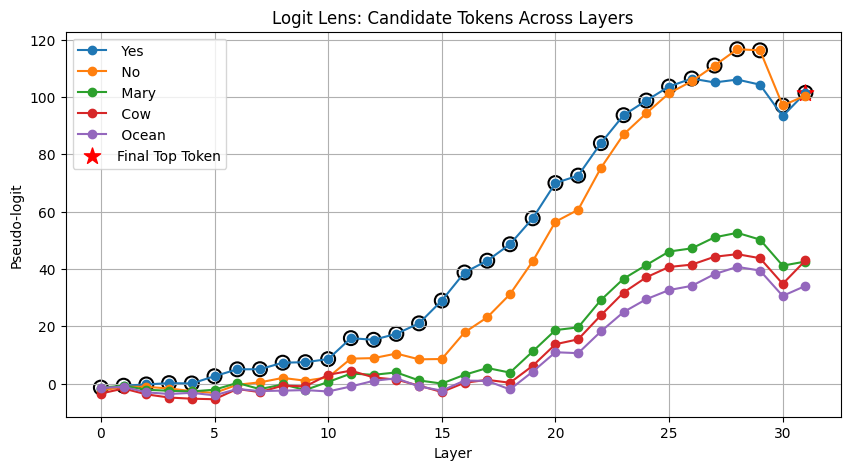

The data file committed next to this chart (first rows):
layer, token, logit
0, Yes, -1.744
0, No, -2.461
0, Mary, -1.362
0, Cow, -3.439
0, Ocean, -1.437
1, Yes, -0.716
1, No, -1.069
1, Mary, -0.7293
1, Cow, -1.687
1, Ocean, -1.112
2, Yes, -0.2684
2, No, -1.094
2, Mary, -2.107
2, Cow, -3.725
2, Ocean, -3.019
3, Yes, 0.1922
3, No, -1.686
3, Mary, -2.482
3, Cow, -4.834
3, Ocean, -3.594
4, Yes, 0.07266
4, No, -2.598
4, Mary, -2.706
4, Cow, -5.245
4, Ocean, -3.197
5, Yes, 2.606
5, No, -3.233
5, Mary, -2.105
5, Cow, -5.424
5, Ocean, -4.067
6, Yes, 4.997
6, No, -0.3786
6, Mary, 0.2626
6, Cow, -1.846
6, Ocean, -1.852
7, Yes, 5.046
7, No, 0.4606
7, Mary, -1.9
7, Cow, -2.958
7, Ocean, -2.577
8, Yes, 7.312
8, No, 2.005
8, Mary, -0.2643
8, Cow, -0.6878
8, Ocean, -2.43
9, Yes, 7.498
9, No, 1.034
9, Mary, -2.185
9, Cow, -0.9186
9, Ocean, -2.236
10, Yes, 8.572
10, No, 2.202
10, Mary, 0.5999
10, Cow, 3.08
10, Ocean, -2.717
11, Yes, 15.88
11, No, 8.735
11, Mary, 3.52
11, Cow, 4.558
11, Ocean, -0.9774
... 100 more rows
